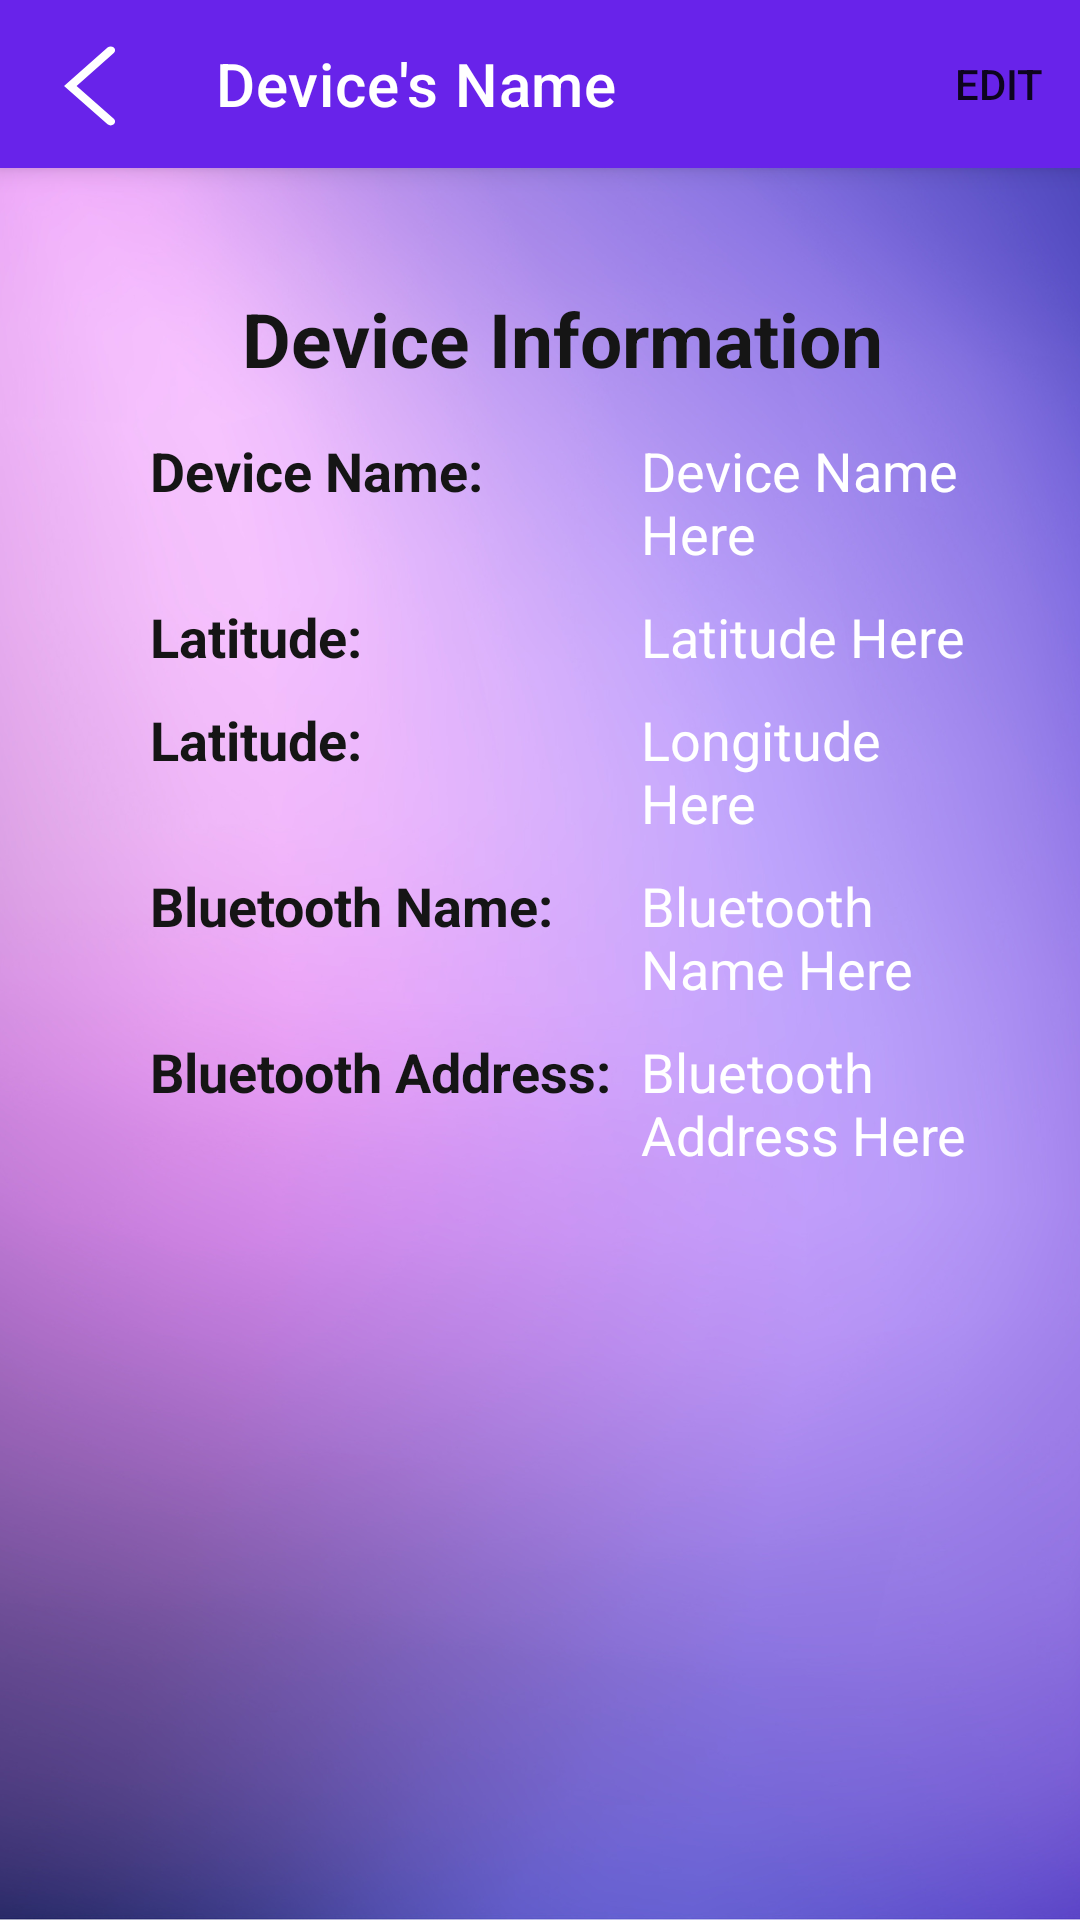

The Android layout XML behind this screen, and the referenced resources:
<!-- AndroidManifest.xml: application theme Theme.PetFinder -->
<!-- res/layout/activity_display_device_details.xml -->
<?xml version="1.0" encoding="utf-8"?>
<androidx.constraintlayout.widget.ConstraintLayout xmlns:android="http://schemas.android.com/apk/res/android"
    xmlns:app="http://schemas.android.com/apk/res-auto"
    xmlns:tools="http://schemas.android.com/tools"
    android:layout_width="match_parent"
    android:layout_height="match_parent"
    android:background="@drawable/purple_background"
    tools:context=".pages.device.DisplayDeviceDetails">

    <androidx.appcompat.widget.Toolbar
        android:id="@+id/device_toolbar"
        android:layout_width="match_parent"
        android:layout_height="?attr/actionBarSize"
        android:background="#6823EA"
        android:elevation="5dp"
        app:layout_constraintEnd_toEndOf="parent"
        app:layout_constraintStart_toStartOf="parent"
        app:layout_constraintTop_toTopOf="parent"
        app:navigationIcon="@drawable/ic_arrow_back"
        app:title="Device's Name"
        app:titleTextColor="@color/white"
        app:menu="@menu/edit_menu"/>

    <LinearLayout
        android:layout_width="match_parent"
        android:layout_height="0dp"
        android:layout_marginTop="30dp"
        android:orientation="vertical"
        app:layout_constraintBottom_toBottomOf="parent"
        app:layout_constraintTop_toBottomOf="@+id/device_toolbar">

        <TableLayout
            android:layout_width="wrap_content"
            android:layout_height="wrap_content"

            android:layout_marginStart="15dp"
            android:stretchColumns="2">
            <TableRow>
                <TextView
                    android:id="@+id/petInfo"
                    android:layout_width="match_parent"
                    android:layout_height="wrap_content"
                    android:layout_span="3"
                    android:layout_weight="1"
                    android:gravity="top"
                    android:padding="10dp"
                    android:text="Device Information"
                    android:textColor="#151515"
                    android:textSize="25sp"
                    android:textStyle="bold"
                    android:textAlignment="center"/>
            </TableRow>

            <TableRow>
                <TextView
                    android:layout_width="match_parent"
                    android:layout_height="wrap_content"
                    android:layout_marginStart="30dp"
                    android:padding="5dp"
                    android:text="Device Name:"
                    android:textColor="#151515"
                    android:textSize="18sp"
                    android:textStyle="bold"/>
                <TextView
                    android:id="@+id/deviceNameDisplay"
                    android:layout_width="match_parent"
                    android:layout_height="wrap_content"
                    android:layout_weight="1"
                    android:layout_marginEnd="30dp"
                    android:padding="5dp"
                    android:text="Device Name Here"
                    android:textColor="@color/white"
                    android:textSize="18sp" />
            </TableRow>

            <TableRow>
                <TextView
                    android:layout_width="match_parent"
                    android:layout_height="wrap_content"
                    android:layout_marginStart="30dp"
                    android:padding="5dp"
                    android:text="Latitude:"
                    android:textColor="#151515"
                    android:textSize="18sp"
                    android:textStyle="bold"/>
                <TextView
                    android:id="@+id/latitudeDisplay"
                    android:layout_width="match_parent"
                    android:layout_height="wrap_content"
                    android:layout_weight="1"
                    android:layout_marginEnd="30dp"
                    android:padding="5dp"
                    android:text="Latitude Here"
                    android:textColor="@color/white"
                    android:textSize="18sp" />
            </TableRow>
            <TableRow>
                <TextView
                    android:layout_width="match_parent"
                    android:layout_height="wrap_content"
                    android:layout_marginStart="30dp"
                    android:padding="5dp"
                    android:text="Latitude:"
                    android:textColor="#151515"
                    android:textSize="18sp"
                    android:textStyle="bold"/>
                <TextView
                    android:id="@+id/longitudeDisplay"
                    android:layout_width="match_parent"
                    android:layout_height="wrap_content"
                    android:layout_weight="1"
                    android:layout_marginEnd="30dp"
                    android:padding="5dp"
                    android:text="Longitude Here"
                    android:textColor="@color/white"
                    android:textSize="18sp" />
            </TableRow>

            <TableRow>
                <TextView
                    android:layout_width="match_parent"
                    android:layout_height="wrap_content"
                    android:layout_marginStart="30dp"
                    android:padding="5dp"
                    android:text="Bluetooth Name:"
                    android:textColor="#151515"
                    android:textSize="18sp"
                    android:textStyle="bold"/>
                <TextView
                    android:id="@+id/bluetoothNameDisplay"
                    android:layout_width="match_parent"
                    android:layout_height="wrap_content"
                    android:layout_weight="1"
                    android:layout_marginEnd="30dp"
                    android:padding="5dp"
                    android:text="Bluetooth Name Here"
                    android:textColor="@color/white"
                    android:textSize="18sp" />
            </TableRow>

            <TableRow>
                <TextView
                    android:layout_width="match_parent"
                    android:layout_height="wrap_content"
                    android:layout_marginStart="30dp"
                    android:padding="5dp"
                    android:text="Bluetooth Address:"
                    android:textColor="#151515"
                    android:textSize="18sp"
                    android:textStyle="bold"/>
                <TextView
                    android:id="@+id/bluetoothAddDisplay"
                    android:layout_width="match_parent"
                    android:layout_height="wrap_content"
                    android:layout_weight="1"
                    android:layout_marginEnd="30dp"
                    android:padding="5dp"
                    android:text="Bluetooth Address Here"
                    android:textColor="@color/white"
                    android:textSize="18sp" />
            </TableRow>

        </TableLayout>

    </LinearLayout>

</androidx.constraintlayout.widget.ConstraintLayout>
<!-- resources referenced by this layout -->
<resources>
  <color name="white">#FFFFFFFF</color>
  <!-- drawable ic_arrow_back (drawable) -->
  <vector xmlns:android="http://schemas.android.com/apk/res/android"
      android:width="34dp"
      android:height="30dp"
      android:viewportWidth="23"
      android:viewportHeight="23">
      <path
          android:fillColor="#FFFFFF"
          android:pathData="M7,12l9.81,-9.81c0.39,-0.39 1.02,-0.39 1.41,0s0.39,1.02 0,1.41L9.83,12l8.39,8.39c0.39,0.39 0.39,1.02 0,1.41s-1.02,0.39 -1.41,0L7,12z" />
  </vector>
  <!-- drawable purple_background: png bitmap (drawable, 711919 bytes) -->
  <style name="Theme.PetFinder" parent="Theme.MaterialComponents.DayNight.NoActionBar">
          
          <item name="colorPrimary">@color/purple_500</item>
          <item name="colorPrimaryVariant">@color/purple_700</item>
          <item name="colorOnPrimary">@color/white</item>
          
          <item name="colorSecondary">@color/teal_200</item>
          <item name="colorSecondaryVariant">@color/teal_700</item>
          <item name="colorOnSecondary">@color/black</item>
          
          <item name="android:statusBarColor">?attr/colorPrimaryVariant</item>
          
      </style>
  <color name="purple_500">#FF6200EE</color>
  <color name="purple_700">#FF3700B3</color>
  <color name="teal_200">#FF03DAC5</color>
  <color name="teal_700">#FF018786</color>
  <color name="black">#FF000000</color>
</resources>
